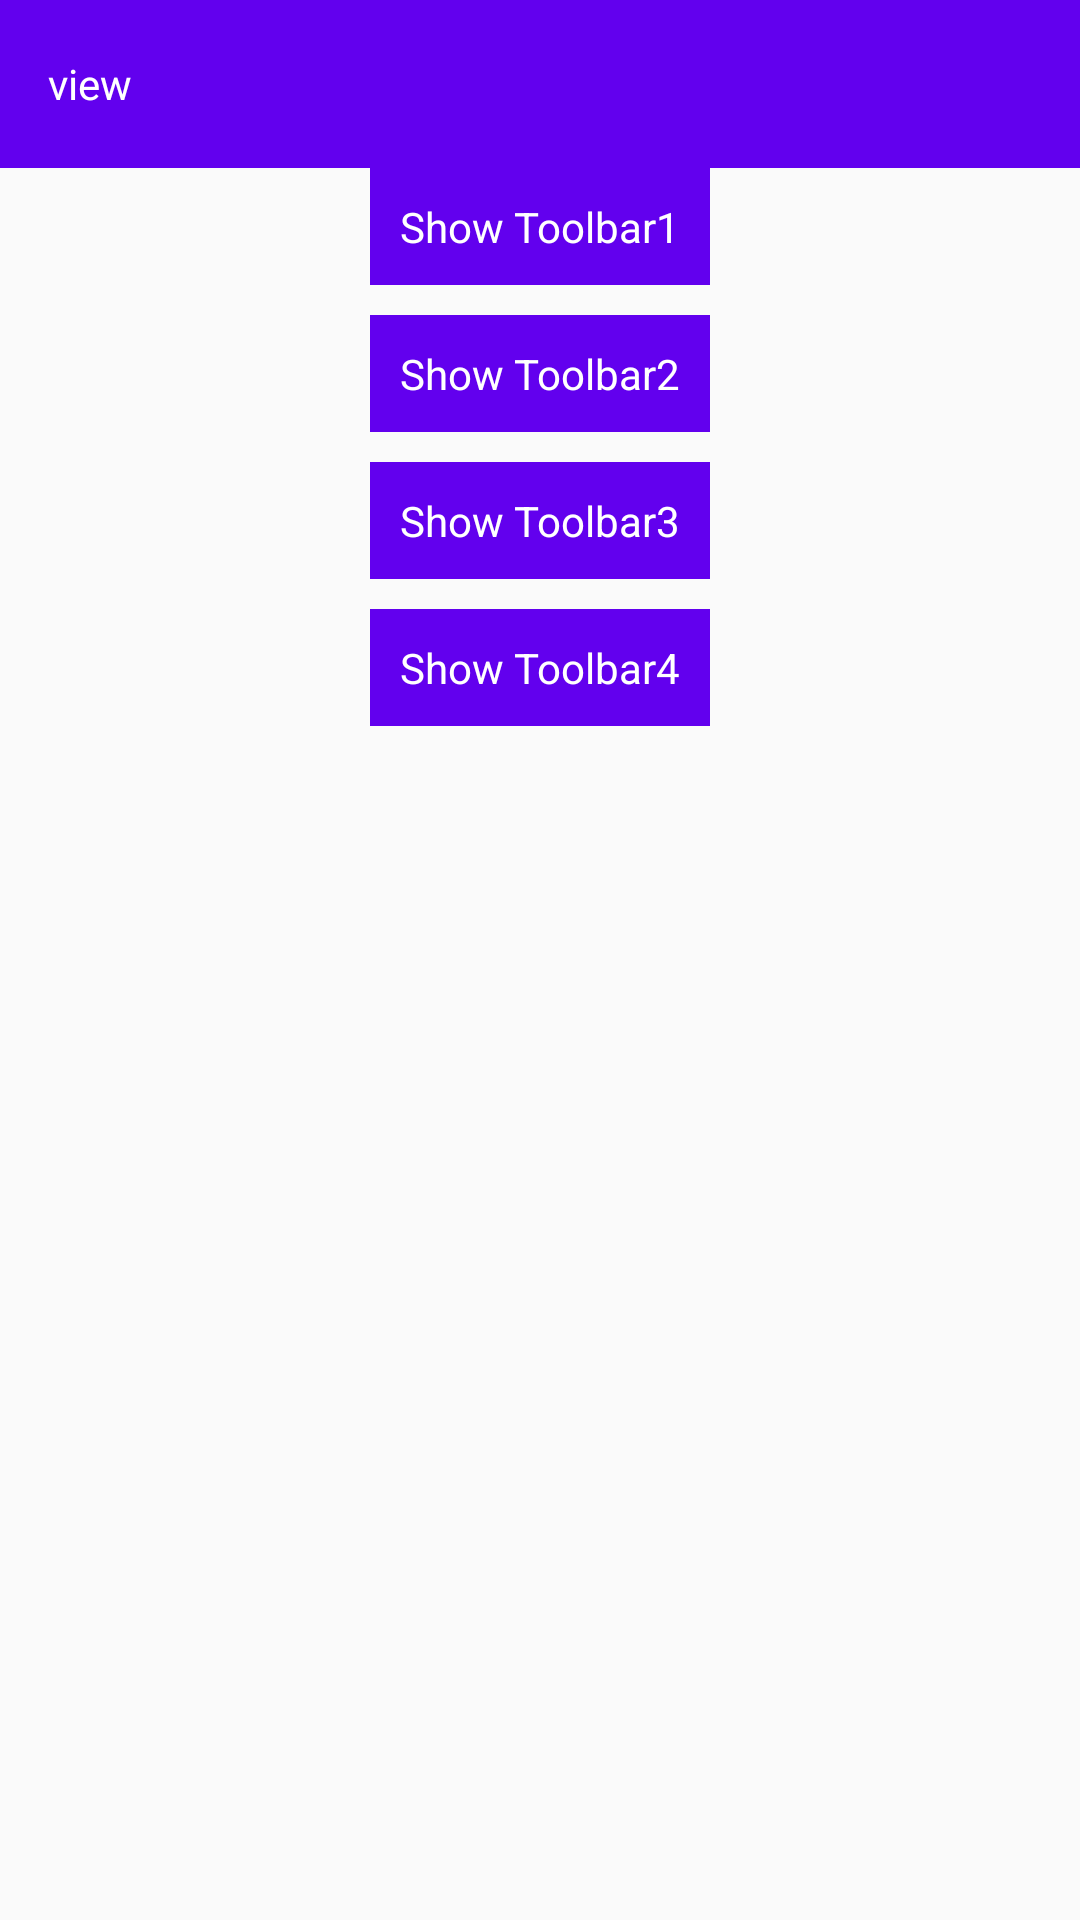

Reconstruct the res/layout file that produces this screen, plus the resources it refers to.
<!-- AndroidManifest.xml: application theme MDTheme -->
<!-- res/layout/toolbar_layout.xml -->
<?xml version="1.0" encoding="utf-8"?>
<LinearLayout xmlns:android="http://schemas.android.com/apk/res/android"
    xmlns:toolbar="http://schemas.android.com/apk/res-auto"
    android:layout_width="match_parent"
    android:layout_height="match_parent"
    android:orientation="vertical">
    
    <android.support.v7.widget.Toolbar
        android:id="@+id/tool_bar"
        android:layout_width="match_parent"
        android:layout_height="wrap_content"
        android:background="@color/colorPrimary">

        <TextView
            android:layout_width="wrap_content"
            android:layout_height="wrap_content"
            android:gravity="right"
            android:text="view"
            android:textColor="@color/white"
            android:textSize="14sp" />


    </android.support.v7.widget.Toolbar>
    
    <android.support.v7.widget.Toolbar
        android:id="@+id/tool_bar2"
        android:layout_width="match_parent"
        android:layout_height="wrap_content"
        android:background="@color/colorPrimary"
        android:visibility="gone"
        toolbar:navigationIcon="@drawable/ic_book_list"
        toolbar:popupTheme="@style/ThemeOverlay.AppCompat.Light"
        toolbar:theme="@style/ToolbarTheme"
        toolbar:title="Toolbar使用示例"
        toolbar:titleTextColor="@color/white"></android.support.v7.widget.Toolbar>

    <android.support.v7.widget.Toolbar
        android:id="@+id/tool_bar3"
        android:layout_width="match_parent"
        android:layout_height="wrap_content"
        android:background="@color/colorPrimary"
        android:theme="@style/ToolbarTheme"
        android:visibility="gone"
        toolbar:navigationIcon="@mipmap/navigation_back_white"
        toolbar:title="ToolBar使用示例"
        toolbar:titleTextColor="@color/white"></android.support.v7.widget.Toolbar>


    <android.support.v7.widget.Toolbar
        android:id="@+id/tool_bar4"
        android:layout_width="match_parent"
        android:layout_height="wrap_content"
        android:background="@color/colorPrimary"
        android:visibility="gone"
        toolbar:navigationIcon="@mipmap/navigation_back_white"
        toolbar:theme="@style/ToolbarTheme">

        <EditText
            android:id="@+id/edit_search"
            android:layout_width="match_parent"
            android:layout_height="match_parent"
            android:textColor="@color/white" />
    </android.support.v7.widget.Toolbar>


    <LinearLayout
        android:layout_width="match_parent"
        android:layout_height="wrap_content"
        android:layout_centerInParent="true"
        android:gravity="center"
        android:orientation="vertical">

        <TextView
            android:id="@+id/btn_toolbar1"
            android:layout_width="wrap_content"
            android:layout_height="wrap_content"
            android:background="@color/colorPrimary"
            android:padding="10dp"
            android:text="Show Toolbar1"
            android:textColor="@color/white" />

        <TextView
            android:id="@+id/btn_toolbar2"
            android:layout_width="wrap_content"
            android:layout_height="wrap_content"
            android:layout_marginTop="10dp"
            android:background="@color/colorPrimary"
            android:padding="10dp"
            android:text="Show Toolbar2"
            android:textColor="@color/white" />

        <TextView
            android:id="@+id/btn_toolbar3"
            android:layout_width="wrap_content"
            android:layout_height="wrap_content"
            android:layout_marginTop="10dp"
            android:background="@color/colorPrimary"
            android:padding="10dp"
            android:text="Show Toolbar3"
            android:textColor="@color/white" />

        <TextView
            android:id="@+id/btn_toolbar4"
            android:layout_width="wrap_content"
            android:layout_height="wrap_content"
            android:layout_marginTop="10dp"
            android:background="@color/colorPrimary"
            android:padding="10dp"
            android:text="Show Toolbar4"
            android:textColor="@color/white" />
    </LinearLayout>
</LinearLayout>
<!-- resources referenced by this layout -->
<resources>
  <style name="ToolbarTheme" parent="Theme.AppCompat.Light">
          
          <item name="actionOverflowButtonStyle">@style/OverFlowIcon</item>
          
          <item name="android:textColor">@android:color/holo_red_dark</item>
          
          <item name="actionMenuTextColor">@android:color/white</item>
          
          <item name="android:textSize">15sp</item>
  
      </style>
  <style name="MDTheme" parent="Theme.AppCompat.Light.NoActionBar">
          <item name="colorPrimary">@color/colorPrimary</item>
          <item name="colorPrimaryDark">@color/colorPrimaryDark</item>
          <item name="colorAccent">@color/colorAccent</item>
      </style>
  <style name="OverFlowIcon" parent="Widget.AppCompat.Light.ActionButton.Overflow">\
          <item name="android:src">@drawable/abc_ic_menu_moreoverflow_mtrl_alpha</item>
      </style>
  <!-- not gathered from this repository: default colours our renderer supplied (Android Studio template values) -->
  <color name="white">#FFFFFFFF</color>
  <color name="colorPrimary">#FF6200EE</color>
  <color name="colorPrimaryDark">#FF3700B3</color>
  <color name="colorAccent">#FF03DAC5</color>
</resources>
